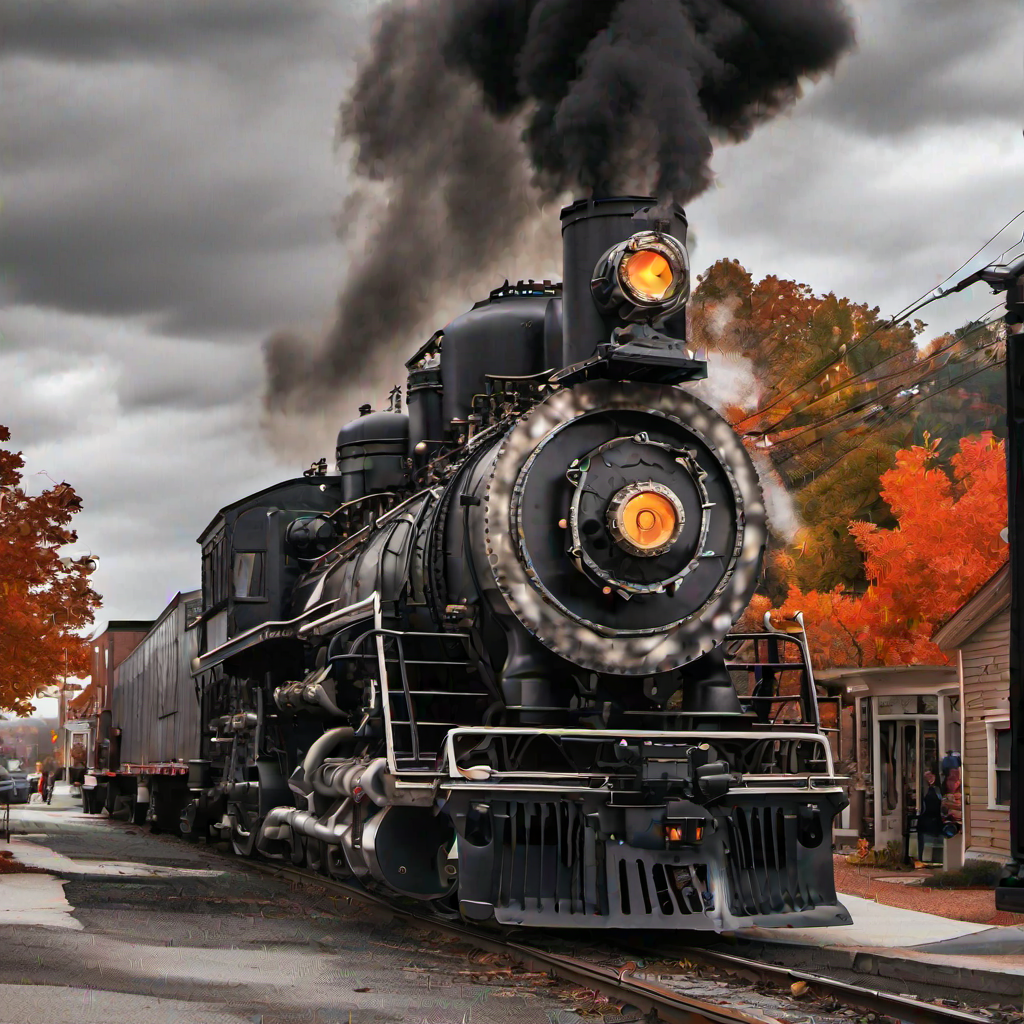
Generation parameters embedded in this image by AUTOMATIC1111 Stable Diffusion web UI or a fork of it (Forge, ...) (PNG 'parameters' text chunk):
an evil cybernetic black steam engine through a small new england town's main street in the fall on a cloudy day
Steps: 20, Sampler: DPM++ 2M, CFG scale: 7, Seed: 2534738517, Size: 1024x1024, Model hash: 31e35c80fc, Model: sd_xl_base_1.0, Version: v1.5.1